12-way image classification set "data" from GitHub (memoverflow/msopenhack); label vocabulary: axes, boots, carabiners, crampons, gloves, hardshell jackets, harnesses, helmets, insulated jackets, pulleys, rope, tents.

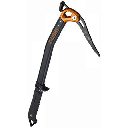
Label: axes

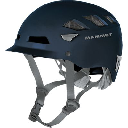
Label: helmets

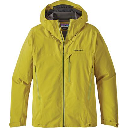
Label: hardshell jackets

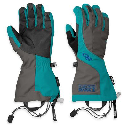
Label: gloves

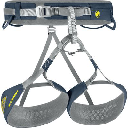
Label: harnesses

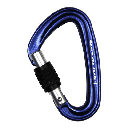
Label: carabiners
